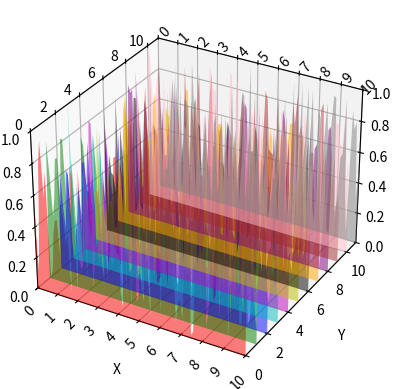

Recreate this plot in Python.
from matplotlib.collections import PolyCollection
import matplotlib.pyplot as plt
import numpy as np

# 生成示例时间序列数据
num_series = 12
x = np.linspace(0, 10, 100)
time_series_data = np.random.rand(100, num_series)  # 生成12个随机的时间序列数据

# 定义函数以创建多边形填充时间序列折线图下方的多边形顶点列表
def polygon_under_timeseries(x, y):
    verts = []
    for i in range(y.shape[1]):  # 遍历每一列数据
        verts.extend(list(zip(x, y[:, i])))
        verts.append((x[-1], 0))  # 添加每个时间序列数据的末尾点
        verts.append((x[0], 0))   # 添加每个时间序列数据的起始点
    return verts

# 创建3D图
fig = plt.figure()
ax = fig.add_subplot(111, projection='3d')

# 预定义颜色列表
colors = ['r', 'g', 'b', 'c', 'm', 'y', 'k', 'orange', 'purple', 'brown', 'pink', 'gray']

# 遍历每个时间序列数据，为每个时间序列创建一个PolyCollection对象，并将其添加到3D图中
for i in range(num_series):
    verts = [polygon_under_timeseries(x, time_series_data[:, i:i+1])]
    alpha = 0.5
    # (i + 1) / (num_series + 1)  # 设置透明度，范围从0.1到1
    poly = PolyCollection(verts, alpha=alpha, facecolors=colors[i % len(colors)])  # 使用预定义颜色
    zs = np.array([i] * len(verts))  # 创建一个与多边形集合数量相匹配的zs数组
    ax.add_collection3d(poly, zs=zs, zdir='y')

# 设置坐标轴标签和范围
ax.set_xlabel('X')
ax.set_ylabel('Y')
ax.set_zlabel('Z')

# 调整坐标轴ticks使其居中，并添加距离到ticks的间距
ax.set_xticks(np.arange(0, 11, 1))
ax.set_xticklabels(np.arange(0, 11, 1), rotation=45)
ax.xaxis.set_ticks_position('both')
ax.yaxis.set_ticks_position('both')
ax.zaxis.set_ticks_position('both')
ax.tick_params(axis='both', which='both', direction='inout', pad=0)  # 设置tick距离

# 设置坐标轴范围和ticks
ax.set_xlim(0, 10)
ax.set_ylim(0, num_series - 1)
ax.set_zlim(0, 1)

plt.show()
